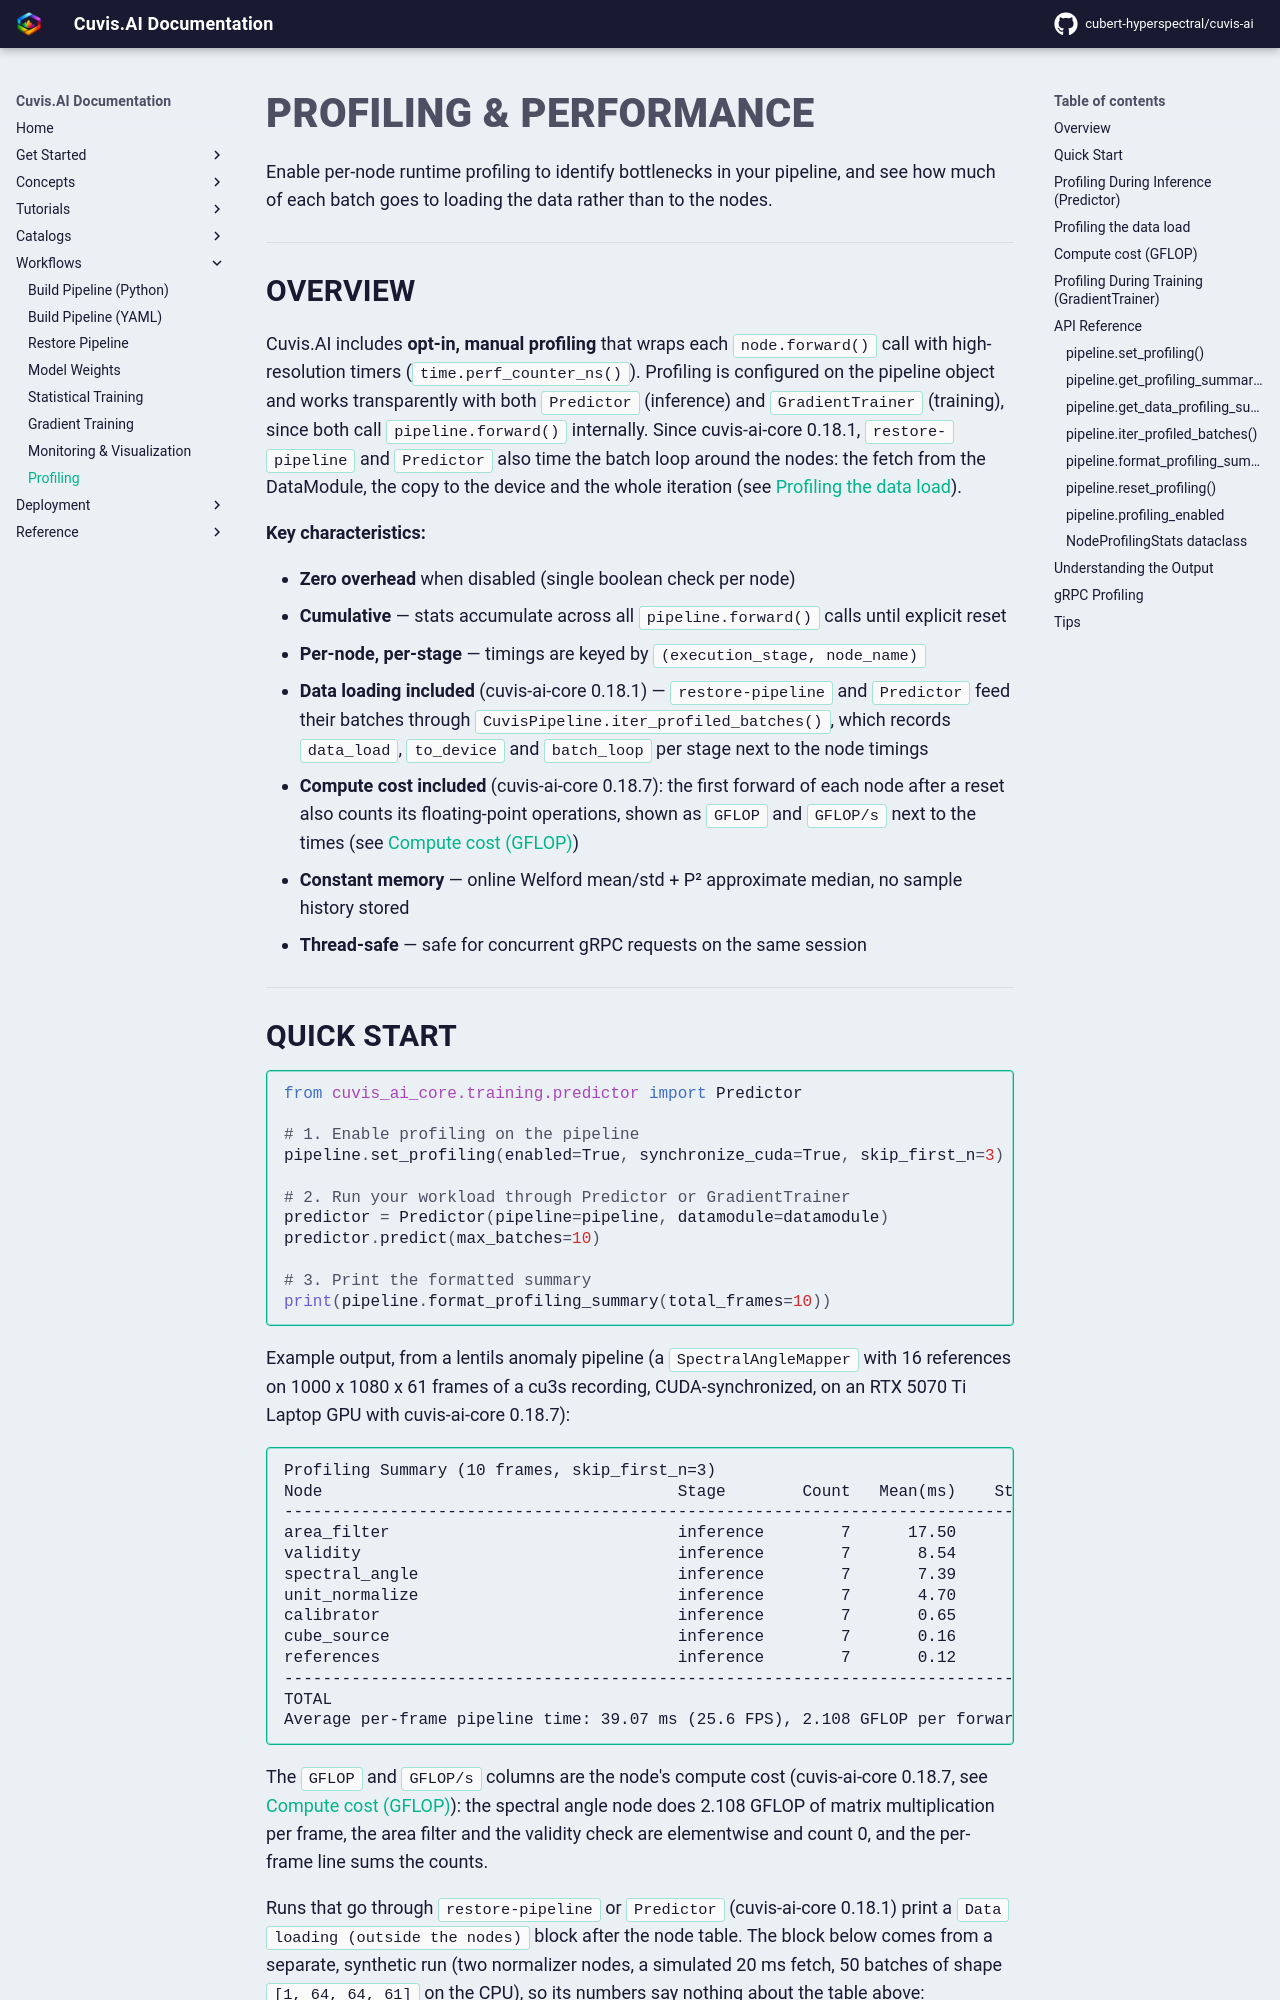

repository: cubert-hyperspectral/cuvis-ai · page: 0.20.2/workflows/profiling/index.html · generator: mkdocs

# Profiling & Performance

Enable per-node runtime profiling to identify bottlenecks in your pipeline, and see how much of each
batch goes to loading the data rather than to the nodes.

---

## Overview

Cuvis.AI includes **opt-in, manual profiling** that wraps each `node.forward()` call with high-resolution timers (`time.perf_counter_ns()`). Profiling is configured on the pipeline object and works transparently with both `Predictor` (inference) and `GradientTrainer` (training), since both call `pipeline.forward()` internally. Since cuvis-ai-core 0.18.1, `restore-pipeline` and `Predictor` also time the batch loop around the nodes: the fetch from the DataModule, the copy to the device and the whole iteration (see [Profiling the data load](#profiling-the-data-load)).

**Key characteristics:**

- **Zero overhead** when disabled (single boolean check per node)
- **Cumulative** — stats accumulate across all `pipeline.forward()` calls until explicit reset
- **Per-node, per-stage** — timings are keyed by `(execution_stage, node_name)`
- **Data loading included** (cuvis-ai-core 0.18.1) — `restore-pipeline` and `Predictor` feed their batches through `CuvisPipeline.iter_profiled_batches()`, which records `data_load`, `to_device` and `batch_loop` per stage next to the node timings
- **Compute cost included** (cuvis-ai-core 0.18.7): the first forward of each node after a reset also counts its floating-point operations, shown as `GFLOP` and `GFLOP/s` next to the times (see [Compute cost (GFLOP)](#compute-cost-gflop))
- **Constant memory** — online Welford mean/std + P² approximate median, no sample history stored
- **Thread-safe** — safe for concurrent gRPC requests on the same session

---
